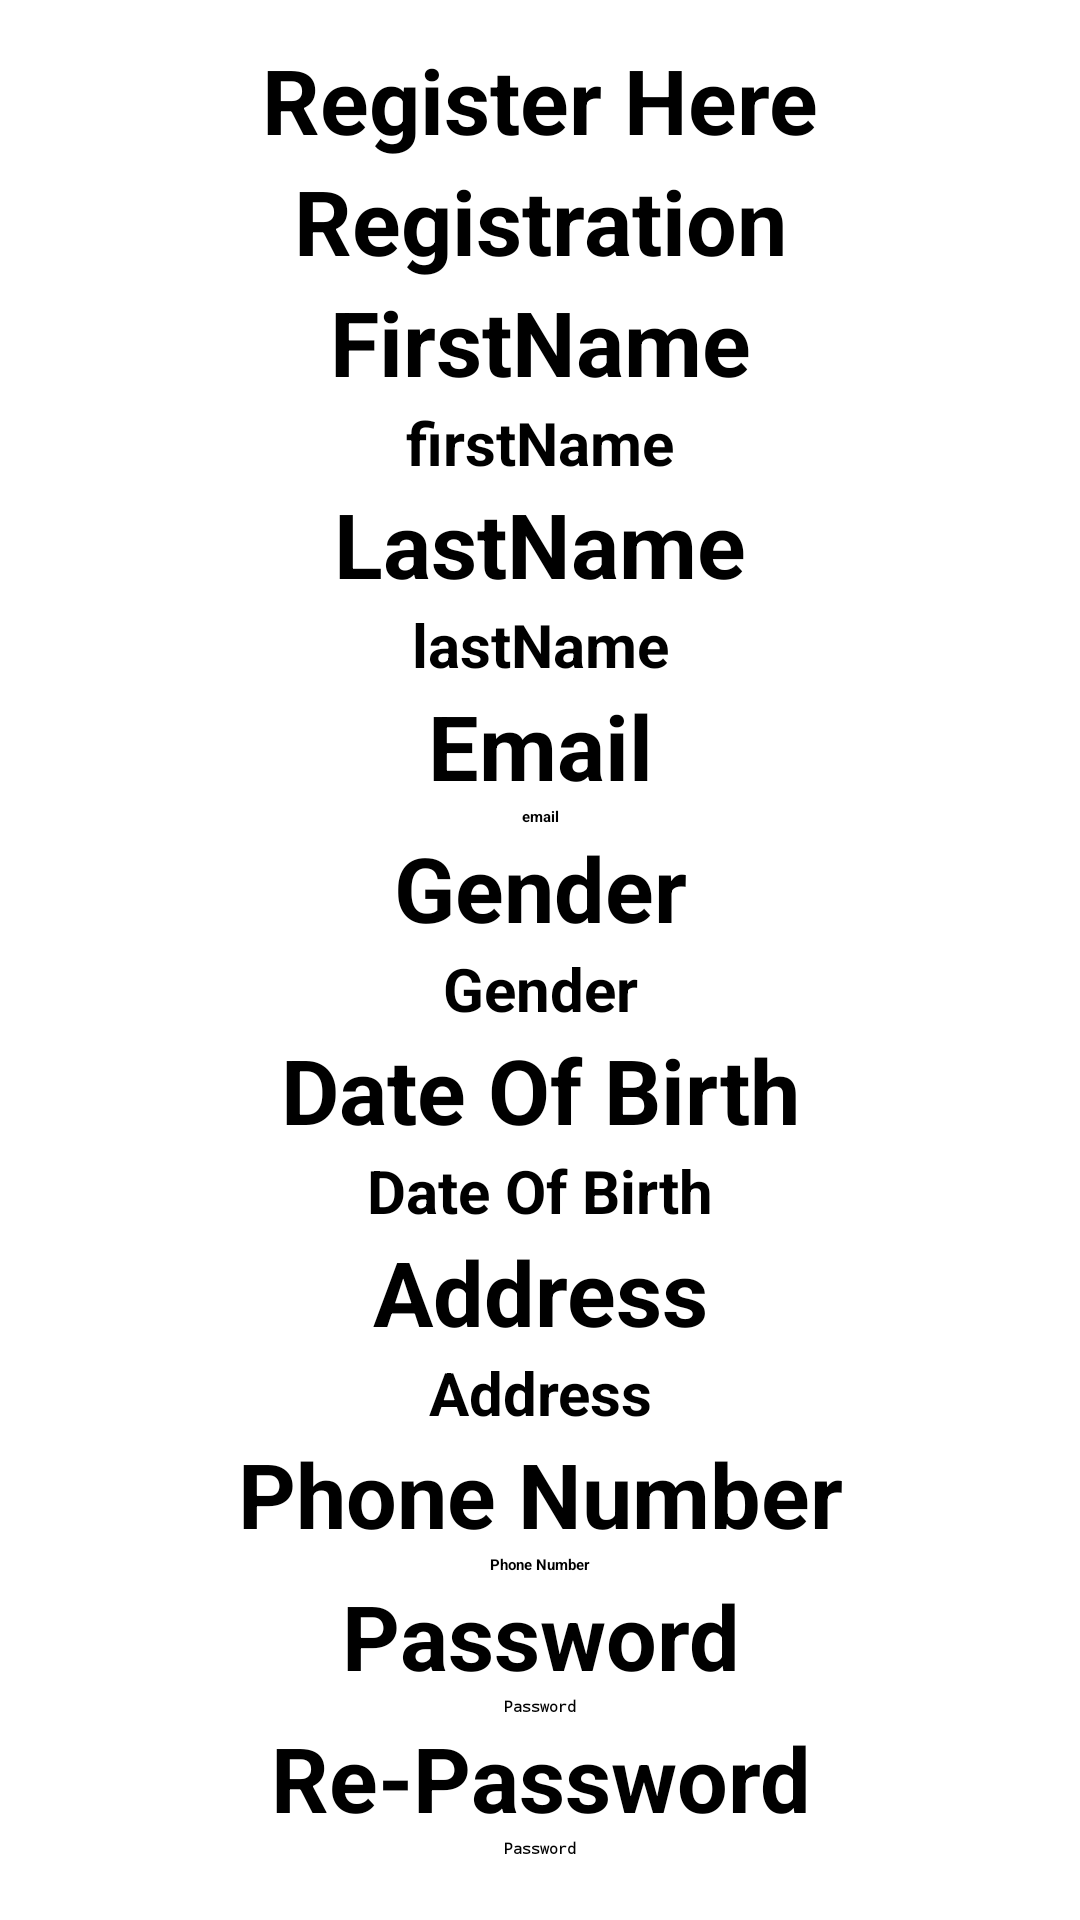

The Android layout XML behind this screen, and the referenced resources:
<!-- AndroidManifest.xml: application theme Theme.Project1 -->
<!-- res/layout/activity_sign_up.xml -->
<?xml version="1.0" encoding="utf-8"?>
<RelativeLayout xmlns:android="http://schemas.android.com/apk/res/android"
    xmlns:app="http://schemas.android.com/apk/res-auto"
    xmlns:tools="http://schemas.android.com/tools"
    android:layout_width="match_parent"
    android:layout_height="match_parent"
    tools:context=".SignUpActivity">
    <ScrollView
        android:layout_width="fill_parent"
        android:layout_height="fill_parent">

        <LinearLayout
            android:layout_width="match_parent"
            android:layout_height="wrap_content"
            android:orientation="vertical"
            tools:ignore="MissingConstraints"
            android:layout_gravity="center"
            android:gravity="center"
            android:scrollbars="vertical">
            <TextView
                android:id="@+id/yesssTextView"
                android:layout_width="match_parent"
                android:layout_height="wrap_content"
                android:text="Register Here"
                android:textStyle="bold"
                android:textColor="@color/black"
                android:textAlignment="center"
                android:textSize="30dp"/>
            <TextView
                android:id="@+id/signUpTextView"
                android:layout_width="match_parent"
                android:layout_height="wrap_content"
                android:text="Registration"
                android:textStyle="bold"
                android:textColor="@color/black"
                android:textAlignment="center"
                android:textSize="30dp"/>
            
            <TextView
                android:id="@+id/firstNameTextView"
                android:layout_width="match_parent"
                android:layout_height="wrap_content"
                android:text="FirstName"
                android:textStyle="bold"
                android:textColor="@color/black"
                android:textAlignment="center"
                android:textSize="30dp"/>
            <EditText
                android:id="@+id/firstNameEditText"
                android:layout_width="match_parent"
                android:layout_height="wrap_content"
                android:ems="10"
                android:inputType="textPersonName"
                android:hint="firstName"
                android:textSize="20dp"
                android:textStyle="bold"
                android:textColor="@color/black"
                android:textAlignment="center"/>
            
            <TextView
                android:id="@+id/lastNameTextView"
                android:layout_width="match_parent"
                android:layout_height="wrap_content"
                android:text="LastName"
                android:textAlignment="center"
                android:textColor="@color/black"
                android:textSize="30dp"
                android:textStyle="bold" />

            <EditText
                android:id="@+id/lastNameEditText"
                android:layout_width="match_parent"
                android:layout_height="wrap_content"
                android:ems="10"
                android:inputType="textPersonName"
                android:hint="lastName"
                android:textSize="20dp"
                android:textStyle="bold"
                android:textColor="@color/black"
                android:textAlignment="center"/>
            
            <TextView
                android:id="@+id/emailImageView"
                android:layout_width="match_parent"
                android:layout_height="wrap_content"
                android:text="Email"
                android:textStyle="bold"
                android:textColor="@color/black"
                android:textAlignment="center"
                android:textSize="30dp"/>
            <EditText
                android:id="@+id/emailEditText"
                android:layout_width="match_parent"
                android:layout_height="wrap_content"
                android:ems="10"
                android:hint="email"
                android:textStyle="bold"
                android:textAlignment="center"
                android:textColor="@color/black"
                android:inputType="textEmailAddress" />
            
            <TextView
                android:id="@+id/genderTextView"
                android:layout_width="match_parent"
                android:layout_height="wrap_content"
                android:text="Gender"
                android:textStyle="bold"
                android:textColor="@color/black"
                android:textAlignment="center"
                android:textSize="30dp"/>
            <EditText
                android:id="@+id/genderEditText"
                android:layout_width="match_parent"
                android:layout_height="wrap_content"
                android:ems="10"
                android:inputType="textPersonName"
                android:hint="Gender"
                android:textSize="20dp"
                android:textStyle="bold"
                android:textColor="@color/black"
                android:textAlignment="center"/>
            
            <TextView
                android:id="@+id/DOBTextView"
                android:layout_width="match_parent"
                android:layout_height="wrap_content"
                android:text="Date Of Birth"
                android:textStyle="bold"
                android:textColor="@color/black"
                android:textAlignment="center"
                android:textSize="30dp"/>
            <EditText
                android:id="@+id/DOBEditText"
                android:layout_width="match_parent"
                android:layout_height="wrap_content"
                android:ems="10"
                android:inputType="textPersonName"
                android:hint="Date Of Birth"
                android:textSize="20dp"
                android:textStyle="bold"
                android:textColor="@color/black"
                android:textAlignment="center"/>
            
            <TextView
                android:id="@+id/addressTextView"
                android:layout_width="match_parent"
                android:layout_height="wrap_content"
                android:text="Address"
                android:textStyle="bold"
                android:textColor="@color/black"
                android:textAlignment="center"
                android:textSize="30dp"/>
            <EditText
                android:id="@+id/addressEditText"
                android:layout_width="match_parent"
                android:layout_height="wrap_content"
                android:ems="10"
                android:inputType="textPersonName"
                android:hint="Address"
                android:textSize="20dp"
                android:textStyle="bold"
                android:textColor="@color/black"
                android:textAlignment="center"/>
            
            <TextView
                android:id="@+id/phoneNumberTextView"
                android:layout_width="match_parent"
                android:layout_height="wrap_content"
                android:text="Phone Number"
                android:textStyle="bold"
                android:textColor="@color/black"
                android:textAlignment="center"
                android:textSize="30dp"/>
            <EditText
                android:id="@+id/editTextPhone"
                android:layout_width="match_parent"
                android:layout_height="wrap_content"
                android:ems="10"
                android:textStyle="bold"
                android:textAlignment="center"
                android:hint="Phone Number"
                android:inputType="phone"/>
            
            <TextView
                android:id="@+id/passwordTextView"
                android:layout_width="match_parent"
                android:layout_height="wrap_content"
                android:text="Password"
                android:textStyle="bold"
                android:textColor="@color/black"
                android:textAlignment="center"
                android:textSize="30dp"/>
            <EditText
                android:id="@+id/editTextTextPassword"
                android:layout_width="match_parent"
                android:layout_height="wrap_content"
                android:ems="10"
                android:textColor="@color/black"
                android:textAlignment="center"
                android:textStyle="bold"
                android:hint="Password"
                android:inputType="textPassword"/>
            
            <TextView
                android:id="@+id/rePassTextView"
                android:layout_width="match_parent"
                android:layout_height="wrap_content"
                android:text="Re-Password"
                android:textStyle="bold"
                android:textColor="@color/black"
                android:textAlignment="center"
                android:textSize="30dp"/>
            <EditText
                android:id="@+id/rePassEditText"
                android:layout_width="match_parent"
                android:layout_height="wrap_content"
                android:ems="10"
                android:textColor="@color/black"
                android:textAlignment="center"
                android:textStyle="bold"
                android:hint="Password"
                android:inputType="textPassword" />

            <Button
                android:id="@+id/signUpBtn"
                android:layout_width="wrap_content"
                android:layout_height="wrap_content"
                android:text="Sign Up"
                android:textAlignment="center"
                android:backgroundTint="@color/black"
                android:textColor="@color/white"/>

            

        </LinearLayout>
    </ScrollView>

</RelativeLayout>
<!-- resources referenced by this layout -->
<resources>
  <style name="Theme.Project1" parent="Theme.AppCompat.DayNight.NoActionBar">
          
          <item name="colorPrimary">@color/purple_200</item>
          <item name="colorPrimaryVariant">@color/purple_700</item>
          <item name="colorOnPrimary">@color/black</item>
          
          <item name="colorSecondary">@color/teal_200</item>
          <item name="colorSecondaryVariant">@color/teal_200</item>
          <item name="colorOnSecondary">@color/black</item>
          
          <item name="android:statusBarColor">?attr/colorPrimaryVariant</item>
          
      </style>
  <!-- not gathered from this repository: default colours our renderer supplied (Android Studio template values) -->
  <color name="purple_200">#FFBB86FC</color>
  <color name="purple_700">#FF3700B3</color>
  <color name="teal_200">#FF03DAC5</color>
  <color name="black">#FF000000</color>
  <color name="white">#FFFFFFFF</color>
</resources>
